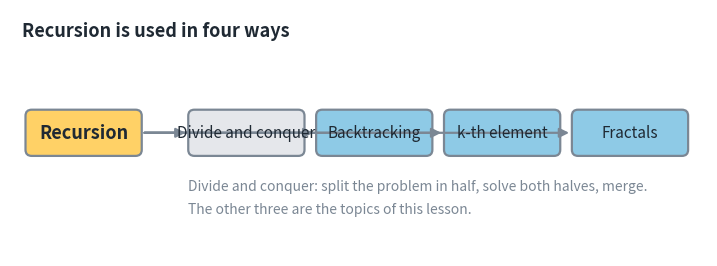

The matplotlib source for this figure: (Note: this script raises an exception after producing the figure.)
"""Figures 22-27 of lesson 3.1 (recursion): they replace ASCII sketches of the notes. Run: python3 scripts/figures/fig_3_1.py"""
import matplotlib
matplotlib.use("Agg")
import matplotlib.pyplot as plt
from matplotlib.patches import Rectangle, FancyBboxPatch, FancyArrowPatch

OUT = "src/assets/notes/3-1-backtracking/"
INK, GREY, Y, B, P, R = "#1f2933", "#7b8794", "#ffd166", "#8ecae6", "#cdb4f6", "#d1495b"

def canvas(w, h, title):
    fig, ax = plt.subplots(figsize=(w, h))
    ax.set_xlim(0, w * 100); ax.set_ylim(0, h * 100); ax.axis("off")
    ax.text(15, h * 100 - 28, title, fontsize=13, fontweight="bold", color=INK, va="center")
    return fig, ax

def box(ax, x, y, w, h, text, fc=B, tc=INK, fs=11, bold=False):
    ax.add_patch(FancyBboxPatch((x, y), w, h, boxstyle="round,pad=0,rounding_size=8", fc=fc, ec=GREY, lw=1.6))
    ax.text(x + w / 2, y + h / 2, text, ha="center", va="center", fontsize=fs, color=tc, fontweight="bold" if bold else "normal")

def arrow(ax, x1, y1, x2, y2):
    ax.add_patch(FancyArrowPatch((x1, y1), (x2, y2), arrowstyle="-|>", mutation_scale=14, color=GREY, lw=1.6))

def save(fig, name):
    fig.savefig(OUT + name, dpi=130, bbox_inches="tight", facecolor="white"); plt.close(fig)

# fig22: the four uses of recursion
fig, ax = canvas(9, 3.2, "Recursion is used in four ways")
box(ax, 20, 130, 150, 60, "Recursion", fc=Y, bold=True, fs=13)
for i, (t, c) in enumerate([("Divide and conquer", "#e5e7eb"), ("Backtracking", B), ("k-th element", B), ("Fractals", B)]):
    x = 230 + i * 165
    box(ax, x, 130, 150, 60, t, fc=c); arrow(ax, 170, 160, x, 160)
ax.text(230, 85, "Divide and conquer: split the problem in half, solve both halves, merge.", fontsize=10, color=GREY)
ax.text(230, 55, "The other three are the topics of this lesson.", fontsize=10, color=GREY)
save(fig, "fig22_recursion_uses.png")

# fig23: Hanoi split into three steps
fig, ax = canvas(10.5, 3.6, "Tower of Hanoi with n discs, from peg A to peg C using peg B")
def pegs(x0, label, stacks):
    for k, name in enumerate("ABC"):
        px = x0 + 40 + k * 100
        ax.plot([px, px], [90, 250], color=GREY, lw=3)
        ax.text(px, 70, name, ha="center", fontsize=11, color=GREY)
        for lvl, (w, t, col) in enumerate(stacks[k]):
            ax.add_patch(Rectangle((px - w / 2, 92 + lvl * 34), w, 30, fc=col, ec=GREY, lw=1.5, zorder=3))
            ax.text(px, 107 + lvl * 34, t, ha="center", va="center", fontsize=8, zorder=4)
    ax.plot([x0 + 5, x0 + 275], [90, 90], color=INK, lw=2)
    ax.text(x0 + 140, 285, label, ha="center", fontsize=11, fontweight="bold", color=INK)
small = [(60, "n-1 discs", B), (60, "", B)]
pegs(15, "start", [[(88, "n-th disc", P), (58, "n-1 discs", B)], [], []])
pegs(365, "after the first call", [[(88, "n-th disc", P)], [(58, "n-1 discs", B)], []])
pegs(715, "after the move, then the second call", [[], [], [(88, "n-th disc", P), (58, "n-1 discs", B)]])
ax.text(15, 25, "First call: move the n-1 discs from A to B (using C). Then move the n-th disc from A to C. Then move the n-1 discs from B to C (using A).", fontsize=9.5, color=GREY)
save(fig, "fig23_hanoi_split.png")

# fig24: the four problems
fig, ax = canvas(8, 3.4, "The four problems to learn: backtracking for each of these")
ax.text(300, 230, "distinct elements", ha="center", fontsize=11, fontweight="bold", color=INK)
ax.text(560, 230, "non-distinct elements", ha="center", fontsize=11, fontweight="bold", color=INK)
for r, name in enumerate(["Permutation", "Subset"]):
    y = 140 - r * 80
    ax.text(25, y + 25, name, fontsize=12, fontweight="bold", color=INK, va="center")
    for c in range(2):
        box(ax, 190 + c * 260, y, 220, 50, ["1", "2", "3", "4"][r * 2 + c], fc=[Y, B][c], bold=True, fs=15)
save(fig, "fig24_four_problems.png")

# fig25: levels of the N-Queens search for n = 4, no check applied
fig, ax = canvas(8, 4.8, "N-Queens, n = 4: one level per row, every level tries the columns 0 to 3")
for lv in range(4):
    y = 330 - lv * 70
    box(ax, 60, y, 150, 50, f"level {lv}", fc=P, bold=True)
    for col in range(4):
        box(ax, 260 + col * 70, y, 60, 50, str(col), fc=Y if col == 0 else "#f3f4f6")
    ax.text(560, y + 25, "[" + " ".join(["0"] * (lv + 1) + ["_"] * (3 - lv)) + "]", fontsize=10, color=GREY, va="center")
    arrow(ax, 135, y, 135, y - 20)
box(ax, 60, 50, 150, 50, "level 4: base", fc=B, bold=True, fs=10)
ax.text(260, 75, "all rows decided: count the answer", fontsize=10, color=GREY, va="center")
ax.text(260, 20, "Shown with no check. With the check, the second 0 is rejected at level 1 and the whole subtree below it is skipped.", fontsize=9, color=GREY)
save(fig, "fig25_nqueens_levels.png")

# fig26: two queens on one diagonal
fig, ax = canvas(7.4, 4.2, "Two queens attack along a diagonal when the row gap equals the column gap")
cell, ox, oy = 50, 40, 20
for r in range(5):
    for c in range(5):
        ax.add_patch(Rectangle((ox + c * cell, oy + (4 - r) * cell), cell, cell, fc="#f3f4f6" if (r + c) % 2 else "white", ec="#d0d4da"))
def q(r, c, t, col):
    ax.add_patch(plt.Circle((ox + c * cell + cell / 2, oy + (4 - r) * cell + cell / 2 - 4), 15, fc=col, ec=GREY, lw=1.6))
    ax.text(ox + c * cell + cell / 2, oy + (4 - r) * cell + cell / 2 - 4, t, ha="center", va="center", fontsize=9, fontweight="bold")
q(1, 1, "q1", Y); q(3, 3, "q2", R)
ax.plot([ox + 1.5 * cell, ox + 3.5 * cell], [oy + 3.5 * cell - 4, oy + 1.5 * cell - 4], color=R, lw=2, ls="--")
ax.text(340, 190, "q1 = (prev_row, prev_col) = (1, 1)", fontsize=10, color=INK)
ax.text(340, 165, "q2 = (curr_row, curr_col) = (3, 3)", fontsize=10, color=INK)
ax.text(340, 130, "slope = (prev_col - curr_col) / (prev_row - curr_row) = ±1", fontsize=10, color=INK)
ax.text(340, 105, "so abs(prev_col - curr_col) = abs(prev_row - curr_row)", fontsize=10, color=INK)
ax.text(340, 70, "here: abs(1 - 3) = 2 = abs(1 - 3), they attack", fontsize=10, color=R)
save(fig, "fig26_diagonal_slope.png")

# fig27: subset slots
fig, ax = canvas(7.6, 3.2, "Subsets of [3, 1, 2, 5]: each element is taken or not taken")
for i, v in enumerate([3, 1, 2, 5]):
    x = 80 + i * 150
    box(ax, x, 150, 100, 55, str(v), fc=Y, bold=True, fs=14)
    box(ax, x - 18, 70, 66, 40, "take", fc=B, fs=10); box(ax, x + 52, 70, 66, 40, "not take", fc="#f3f4f6", fs=10)
    arrow(ax, x + 50, 150, x + 15, 112); arrow(ax, x + 50, 150, x + 85, 112)
ax.text(80, 25, "Level = the element position. Choices = take or not take. Both are tried one after the other, so 2^4 = 16 subsets.", fontsize=9.5, color=GREY)
save(fig, "fig27_take_slots.png")
print("6 figures written")
